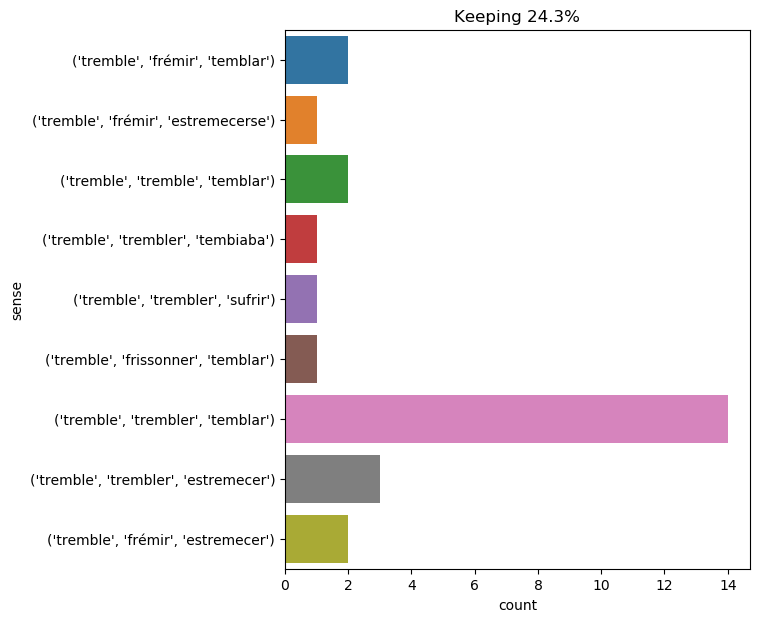

Source data for this figure (header and first rows):
text, ind, sense, label
he tried to stagger to his feet ; but he…, 15, ('tremble', 'trembler', 'temblar'), 0
the chancellor , who , on his part , tre…, 9, ('tremble', 'trembler', 'tembiaba'), 1
it trembled for mr . rochester and his d…, 1, ('tremble', 'trembler', 'sufrir'), 2
he stopped , therefore , trembling not f…, 5, ('tremble', 'trembler', 'temblar'), 0
" i do ; especially when i 've customers…, 19, ('tremble', 'trembler', 'estremecer'), 3
i followed with my eyes his trembling ha…, 28, ('tremble', 'trembler', 'estremecer'), 3
thus m. de treville was praised to the h…, 26, ('tremble', 'trembler', 'temblar'), 0
candide trembled like a philosopher , an…, 1, ('tremble', 'trembler', 'temblar'), 0
they sailed along the coast of france , …, 18, ('tremble', 'frémir', 'estremecer'), 4
i did not think i should tremble in this…, 6, ('tremble', 'trembler', 'temblar'), 0
" my turn , " said athos , himself tremb…, 9, ('tremble', 'trembler', 'temblar'), 0
" you see very plainly that there is sti…, 19, ('tremble', 'trembler', 'temblar'), 0
the poor girl , pale as death and trembl…, 8, ('tremble', 'trembler', 'temblar'), 0
" you tremble and become flushed wheneve…, 2, ('tremble', 'trembler', 'estremecer'), 3
bonacieux was repeating , word for word …, 49, ('tremble', 'frémir', 'temblar'), 5
mousqueton trembled in all his members ., 1, ('tremble', 'trembler', 'temblar'), 0
but here , to alice 's great surprise , …, 38, ('tremble', 'trembler', 'temblar'), 0
as to fortune , he had made -- he , humb…, 31, ('tremble', 'trembler', 'temblar'), 0
from a position fronting my own , he had…, 45, ('tremble', 'trembler', 'temblar'), 0
" monsieur , " said d’artagnan , " on qu…, 64, ('tremble', 'tremble', 'temblar'), 6
how strange a chequer - work of providen…, 70, ('tremble', 'trembler', 'temblar'), 0
d’artagnan trembled ., 1, ('tremble', 'frémir', 'estremecer'), 4
i could not see the expression of his co…, 15, ('tremble', 'frémir', 'estremecerse'), 7
i felt , in bending my head toward you ,…, 25, ('tremble', 'frissonner', 'temblar'), 8
it soon appeared to him that he heard a …, 19, ('tremble', 'trembler', 'temblar'), 0
you follow the world , my young friend ,…, 11, ('tremble', 'tremble', 'temblar'), 6
" athos , you make me tremble ! " cried …, 6, ('tremble', 'frémir', 'temblar'), 5
